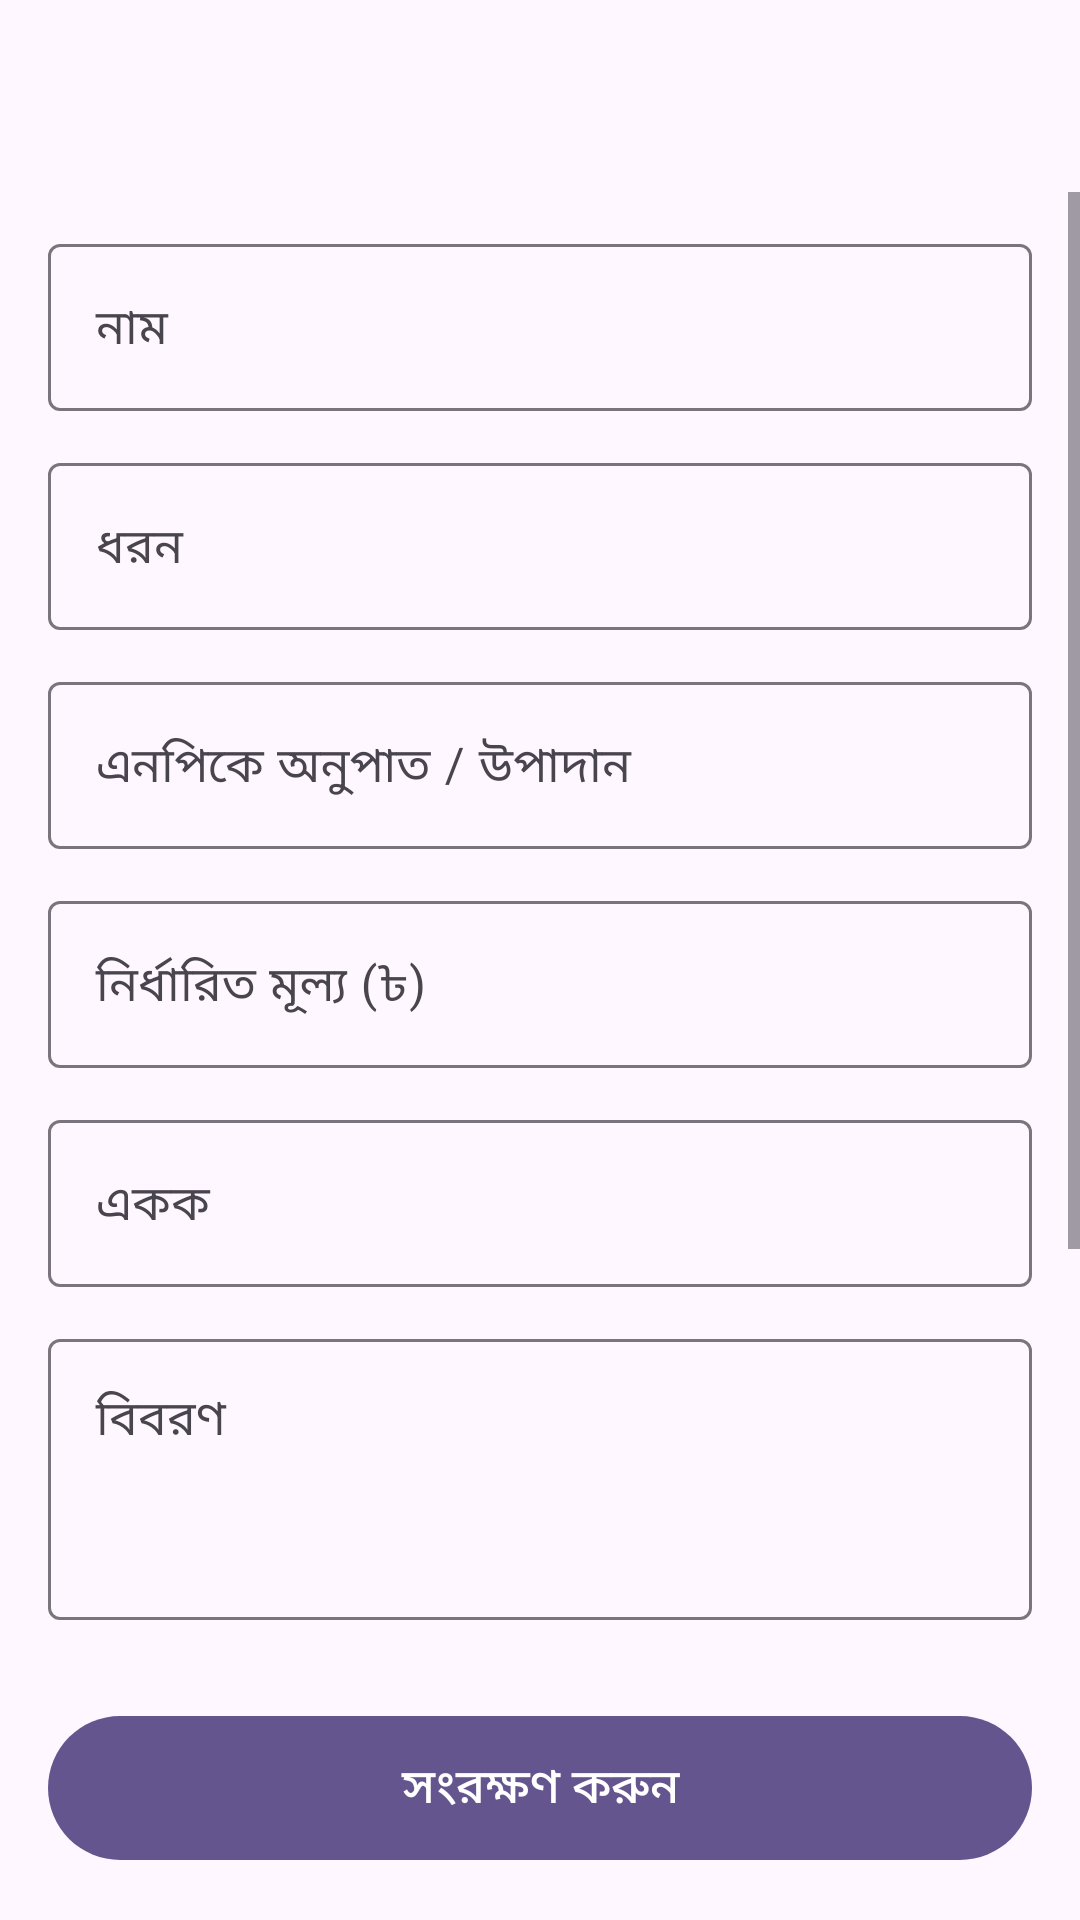

Here is an Android app screen rendered from its layout file. Give the layout XML and the strings, colors and styles it references.
<!-- AndroidManifest.xml: application theme Theme.SarBondhu -->
<!-- res/layout/activity_fertilizer_form.xml -->
<?xml version="1.0" encoding="utf-8"?>
<LinearLayout xmlns:android="http://schemas.android.com/apk/res/android"
    xmlns:app="http://schemas.android.com/apk/res-auto"
    android:layout_width="match_parent"
    android:layout_height="match_parent"
    android:background="?android:attr/colorBackground"
    android:orientation="vertical">

    <com.google.android.material.appbar.MaterialToolbar
        android:id="@+id/toolbar"
        android:layout_width="match_parent"
        android:layout_height="wrap_content"
        android:minHeight="?attr/actionBarSize"
        app:navigationIconTint="@color/on_surface"
        app:titleTextColor="@color/on_surface" />

    <ScrollView
        android:layout_width="match_parent"
        android:layout_height="0dp"
        android:layout_weight="1">

        <LinearLayout
            android:id="@+id/form"
            android:layout_width="match_parent"
            android:layout_height="wrap_content"
            android:orientation="vertical"
            android:paddingHorizontal="16dp"
            android:paddingBottom="16dp">

            <com.google.android.material.textfield.TextInputLayout
                android:id="@+id/name_layout"
                style="?attr/textInputOutlinedStyle"
                android:layout_width="match_parent"
                android:layout_height="wrap_content"
                android:layout_marginTop="12dp"
                android:hint="@string/field_name">

                <com.google.android.material.textfield.TextInputEditText
                    android:id="@+id/name"
                    android:layout_width="match_parent"
                    android:layout_height="wrap_content"
                    android:inputType="text" />
            </com.google.android.material.textfield.TextInputLayout>

            <com.google.android.material.textfield.TextInputLayout
                android:id="@+id/category_layout"
                style="?attr/textInputOutlinedStyle"
                android:layout_width="match_parent"
                android:layout_height="wrap_content"
                android:layout_marginTop="12dp"
                android:hint="@string/field_category">

                <com.google.android.material.textfield.TextInputEditText
                    android:id="@+id/category"
                    android:layout_width="match_parent"
                    android:layout_height="wrap_content"
                    android:inputType="text" />
            </com.google.android.material.textfield.TextInputLayout>

            <com.google.android.material.textfield.TextInputLayout
                android:id="@+id/npk_layout"
                style="?attr/textInputOutlinedStyle"
                android:layout_width="match_parent"
                android:layout_height="wrap_content"
                android:layout_marginTop="12dp"
                android:hint="@string/field_npk">

                <com.google.android.material.textfield.TextInputEditText
                    android:id="@+id/npk"
                    android:layout_width="match_parent"
                    android:layout_height="wrap_content"
                    android:inputType="text" />
            </com.google.android.material.textfield.TextInputLayout>

            <com.google.android.material.textfield.TextInputLayout
                android:id="@+id/price_layout"
                style="?attr/textInputOutlinedStyle"
                android:layout_width="match_parent"
                android:layout_height="wrap_content"
                android:layout_marginTop="12dp"
                android:hint="@string/field_price">

                <com.google.android.material.textfield.TextInputEditText
                    android:id="@+id/price"
                    android:layout_width="match_parent"
                    android:layout_height="wrap_content"
                    android:inputType="numberDecimal"
                    android:maxLength="10" />
            </com.google.android.material.textfield.TextInputLayout>

            <com.google.android.material.textfield.TextInputLayout
                android:id="@+id/unit_layout"
                style="?attr/textInputOutlinedStyle"
                android:layout_width="match_parent"
                android:layout_height="wrap_content"
                android:layout_marginTop="12dp"
                android:hint="@string/field_unit">

                <com.google.android.material.textfield.TextInputEditText
                    android:id="@+id/unit"
                    android:layout_width="match_parent"
                    android:layout_height="wrap_content"
                    android:inputType="text" />
            </com.google.android.material.textfield.TextInputLayout>

            <com.google.android.material.textfield.TextInputLayout
                android:id="@+id/description_layout"
                style="?attr/textInputOutlinedStyle"
                android:layout_width="match_parent"
                android:layout_height="wrap_content"
                android:layout_marginTop="12dp"
                android:hint="@string/field_description">

                <com.google.android.material.textfield.TextInputEditText
                    android:id="@+id/description"
                    android:layout_width="match_parent"
                    android:layout_height="wrap_content"
                    android:inputType="textMultiLine"
                    android:gravity="top"
                    android:minLines="3" />
            </com.google.android.material.textfield.TextInputLayout>

            <com.google.android.material.textfield.TextInputLayout
                android:id="@+id/usage_layout"
                style="?attr/textInputOutlinedStyle"
                android:layout_width="match_parent"
                android:layout_height="wrap_content"
                android:layout_marginTop="12dp"
                android:hint="@string/field_usage">

                <com.google.android.material.textfield.TextInputEditText
                    android:id="@+id/usage"
                    android:layout_width="match_parent"
                    android:layout_height="wrap_content"
                    android:inputType="textMultiLine"
                    android:gravity="top"
                    android:minLines="3" />
            </com.google.android.material.textfield.TextInputLayout>

            <com.google.android.material.textfield.TextInputLayout
                android:id="@+id/crops_layout"
                style="?attr/textInputOutlinedStyle"
                android:layout_width="match_parent"
                android:layout_height="wrap_content"
                android:layout_marginTop="12dp"
                android:hint="@string/field_crops">

                <com.google.android.material.textfield.TextInputEditText
                    android:id="@+id/crops"
                    android:layout_width="match_parent"
                    android:layout_height="wrap_content"
                    android:inputType="text" />
            </com.google.android.material.textfield.TextInputLayout>
        </LinearLayout>
    </ScrollView>

    <com.google.android.material.button.MaterialButton
        android:id="@+id/save_button"
        android:layout_width="match_parent"
        android:layout_height="56dp"
        android:layout_margin="16dp"
        android:text="@string/save"
        android:textSize="16sp" />
</LinearLayout>
<!-- resources referenced by this layout -->
<resources>
  <color name="on_surface">#1D1B20</color>
  <string name="field_category">ধরন</string>
  <string name="field_crops">উপযোগী ফসল (কমা দিয়ে আলাদা করুন)</string>
  <string name="field_description">বিবরণ</string>
  <string name="field_name">নাম</string>
  <string name="field_npk">এনপিকে অনুপাত / উপাদান</string>
  <string name="field_price">নির্ধারিত মূল্য (৳)</string>
  <string name="field_unit">একক</string>
  <string name="field_usage">প্রয়োগ পদ্ধতি</string>
  <string name="save">সংরক্ষণ করুন</string>
  <style name="Theme.SarBondhu" parent="Base.Theme.SarBondhu" />
  <style name="Base.Theme.SarBondhu" parent="Theme.Material3.Light.NoActionBar">
          <item name="colorPrimary">@color/primary</item>
          <item name="colorOnPrimary">@color/on_primary</item>
          <item name="colorPrimaryContainer">@color/primary_container</item>
          <item name="colorOnPrimaryContainer">@color/on_primary_container</item>
          <item name="android:colorBackground">@color/surface</item>
          <item name="colorSurface">@color/surface</item>
          <item name="colorOnSurface">@color/on_surface</item>
          <item name="colorOnSurfaceVariant">@color/on_surface_variant</item>
          <item name="android:statusBarColor">@color/surface</item>
          <item name="android:windowLightStatusBar">true</item>
      </style>
  <color name="primary">#65558F</color>
  <color name="on_primary">#FFFFFF</color>
  <color name="primary_container">#E9DDFF</color>
  <color name="on_primary_container">#21005D</color>
  <color name="surface">#FEF7FF</color>
  <color name="on_surface_variant">#49454F</color>
</resources>
